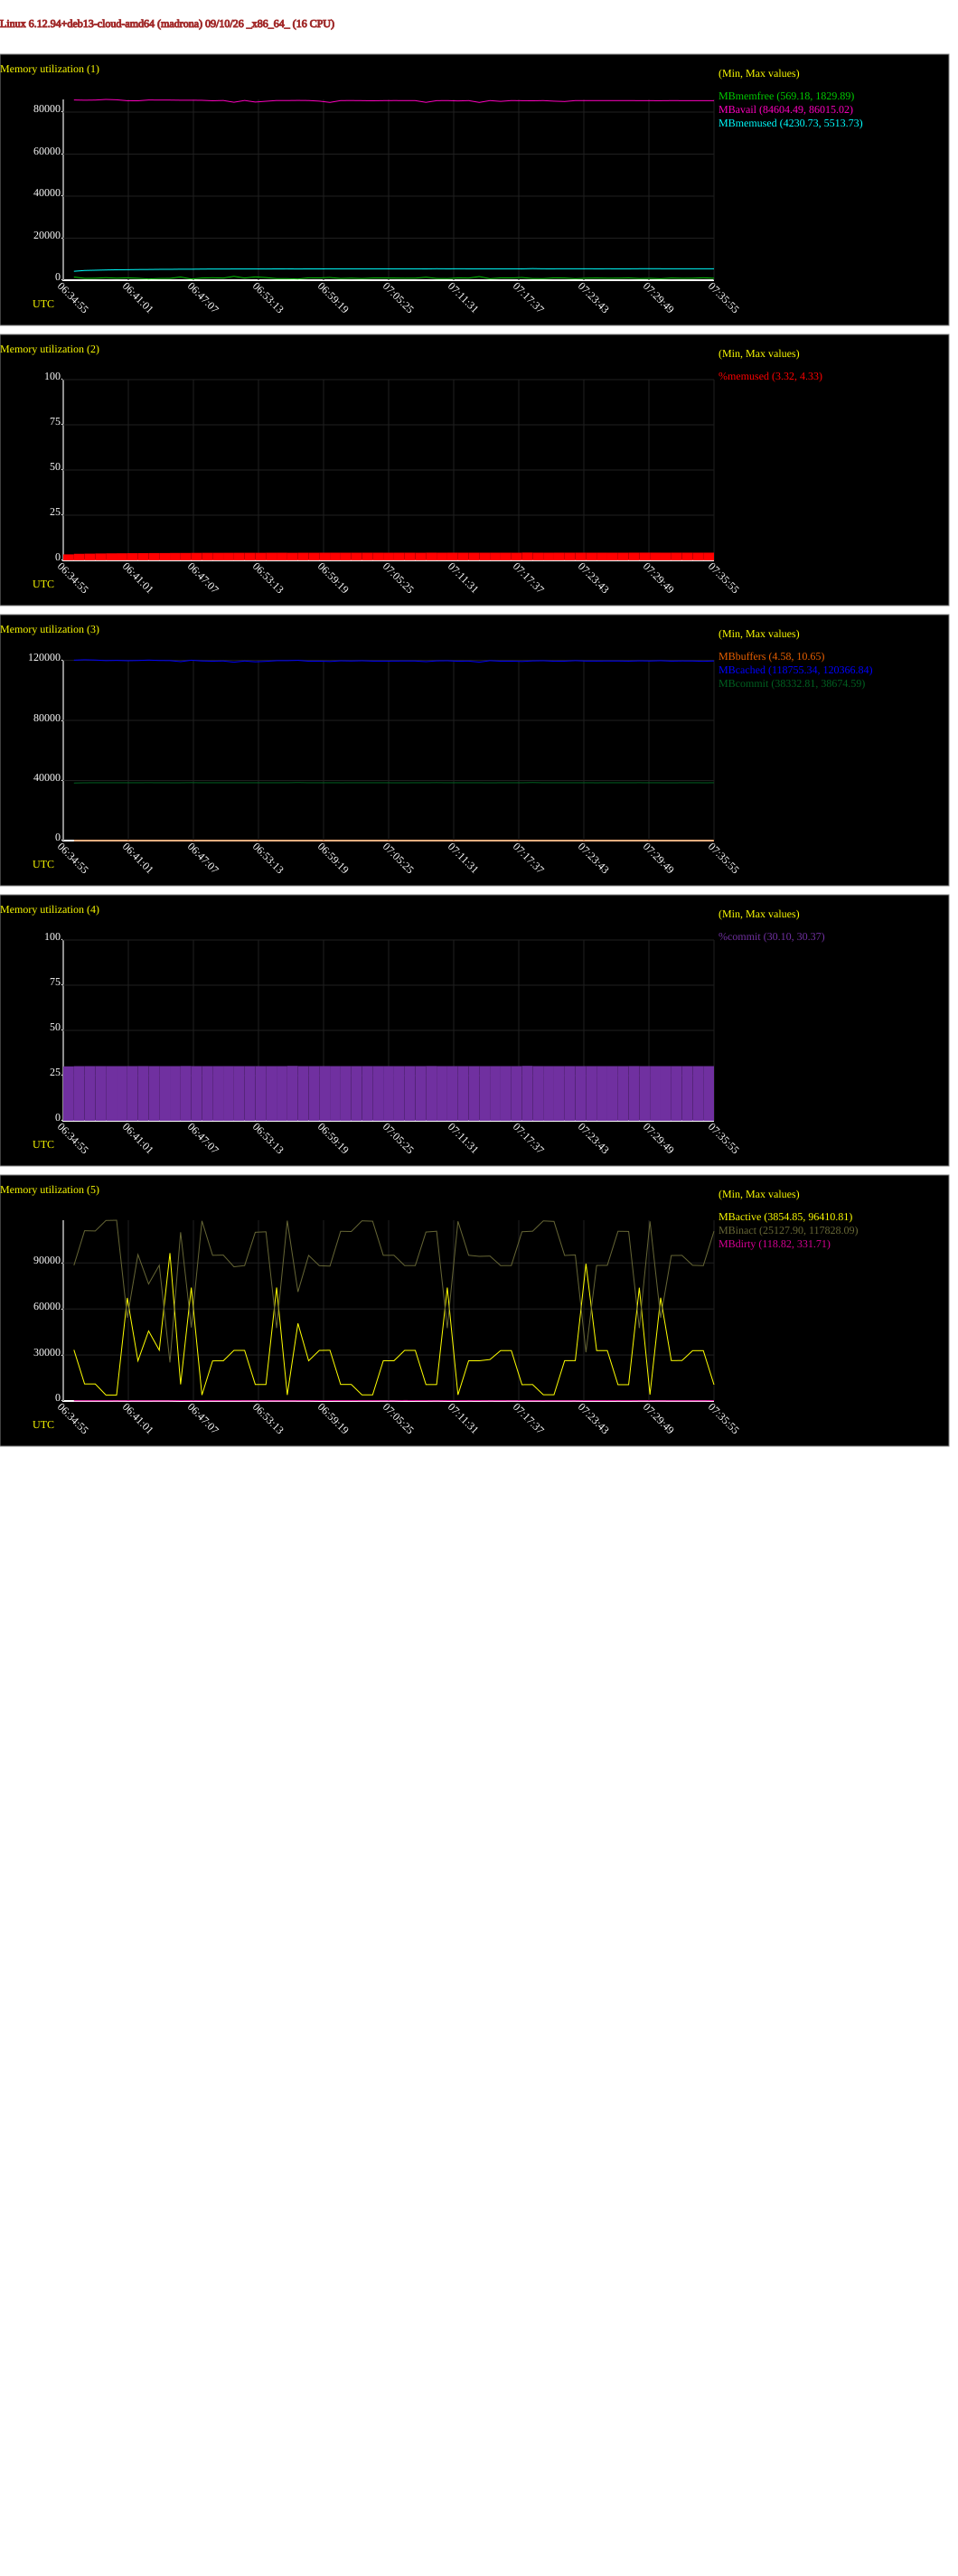

Values plotted in this chart, from the file beside it:
# hostname; interval; timestamp; kbmemfree; kbavail; kbmemused; %memused; kbbuffers; kbcached; kbcommit; %commit; kbactive; kbinact; kbdirty
madrona; 60; 1789022155; 1539352; 87815640; 4332264; 3.32; 10188; 123014684; 39252800; 30.10; 34117584; 90547848; 194384
madrona; 60; 1789022215; 897040; 87712036; 4732036; 3.63; 10060; 123255640; 39425140; 30.23; 11347684; 113669036; 192024
madrona; 60; 1789022275; 951232; 87778828; 4850908; 3.72; 6564; 123086448; 39447120; 30.25; 11357768; 113495528; 180440
madrona; 60; 1789022335; 1225688; 88079384; 4978784; 3.82; 4760; 122688044; 39442672; 30.25; 3953176; 120503172; 180904
madrona; 60; 1789022395; 973276; 87905084; 5074360; 3.89; 4952; 122844432; 39434432; 30.24; 3947368; 120655964; 151852
madrona; 60; 1789022455; 1157280; 87455168; 5118912; 3.93; 5036; 122616452; 39434476; 30.24; 68824512; 55551676; 207200
madrona; 60; 1789022515; 940252; 87416948; 5194044; 3.98; 4748; 122757832; 39445328; 30.25; 26777272; 97753484; 189700
madrona; 60; 1789022575; 604584; 87807656; 5226568; 4.01; 4864; 123062296; 39491472; 30.28; 46739404; 78098156; 181952
madrona; 60; 1789022635; 845328; 87774896; 5284732; 4.05; 4720; 122763516; 39442268; 30.25; 33879656; 90652260; 124472
madrona; 60; 1789022695; 901472; 87767128; 5291600; 4.06; 4828; 122700336; 39431216; 30.24; 98724672; 25730972; 162020
madrona; 60; 1789022755; 1552684; 87694468; 5362812; 4.11; 4976; 121977536; 39430496; 30.24; 11089088; 112644948; 299732
madrona; 60; 1789022815; 582844; 87701516; 5354924; 4.11; 5024; 122956260; 39526164; 30.31; 75702184; 49017000; 232580
madrona; 60; 1789022875; 1059588; 87648356; 5413432; 4.15; 5132; 122455988; 39432484; 30.24; 3986996; 120226416; 248064
madrona; 60; 1789022935; 1195104; 87428244; 5453232; 4.18; 5924; 122280828; 39435088; 30.24; 26790740; 97249304; 222856
madrona; 60; 1789022995; 1036140; 87567520; 5452864; 4.18; 5264; 122439284; 39435888; 30.24; 26795176; 97402472; 218664
madrona; 60; 1789023055; 1873812; 86710836; 5466356; 4.19; 5240; 121605468; 39444872; 30.25; 33786508; 89583132; 236036
madrona; 60; 1789023115; 1052328; 87575760; 5478268; 4.20; 5396; 122415504; 39440840; 30.24; 33785096; 90392336; 186496
madrona; 60; 1789023175; 1613924; 86811184; 5473068; 4.20; 5132; 121858632; 39436584; 30.24; 10981248; 112633948; 181336
madrona; 60; 1789023235; 1284940; 87191156; 5461212; 4.19; 4852; 122199300; 39440476; 30.24; 11011272; 112953452; 165748
madrona; 60; 1789023295; 787856; 87555008; 5509732; 4.23; 4944; 122649936; 39436368; 30.24; 75744372; 48662916; 131180
madrona; 60; 1789023355; 764464; 87541424; 5523244; 4.24; 4744; 122660408; 39440168; 30.24; 4036812; 120385348; 121668
madrona; 60; 1789023415; 597452; 87597276; 5468572; 4.19; 4844; 122882104; 39595456; 30.36; 51815552; 72824908; 168056
madrona; 60; 1789023475; 1155848; 87548036; 5515152; 4.23; 4768; 122275800; 39437224; 30.24; 26832596; 97205064; 181000
madrona; 60; 1789023535; 1122408; 87260132; 5501596; 4.22; 4980; 122321580; 39436036; 30.24; 33750868; 90328304; 293932
madrona; 60; 1789023595; 1309476; 86640624; 5537852; 4.25; 6388; 122097456; 39461664; 30.26; 33864464; 90036520; 294472
madrona; 60; 1789023655; 846688; 87516416; 5547864; 4.25; 6384; 122552000; 39430180; 30.24; 11041880; 113277064; 251784
madrona; 60; 1789023715; 1005320; 87539828; 5523520; 4.24; 5044; 122418680; 39436200; 30.24; 11037848; 113140900; 283904
madrona; 60; 1789023775; 821220; 87498148; 5532996; 4.24; 5060; 122592400; 39439424; 30.24; 4086876; 120268176; 214864
madrona; 60; 1789023835; 1055524; 87420012; 5536772; 4.25; 5024; 122354448; 39441632; 30.25; 4100704; 120022260; 241724
madrona; 60; 1789023895; 1073940; 87499136; 5547340; 4.25; 4704; 122325580; 39435844; 30.24; 26845004; 97240972; 178240
madrona; 60; 1789023955; 1036280; 87531392; 5532808; 4.24; 4732; 122379168; 39429224; 30.24; 26849436; 97284276; 186236
madrona; 60; 1789024015; 966548; 87519504; 5544888; 4.25; 10908; 122425120; 39426852; 30.23; 33777840; 90407348; 339676
madrona; 60; 1789024075; 985896; 87498588; 5544412; 4.25; 8620; 122409944; 39436976; 30.24; 33761188; 90415340; 277924
madrona; 60; 1789024135; 1460472; 86670268; 5506472; 4.22; 5320; 121978300; 39433528; 30.24; 10949908; 112790428; 256352
madrona; 60; 1789024195; 856716; 87481972; 5582796; 4.28; 5276; 122508108; 39518720; 30.30; 10980652; 113313376; 167912
madrona; 60; 1789024255; 816376; 87525532; 5540268; 4.25; 5372; 122591912; 39437032; 30.24; 75720936; 48633048; 286696
madrona; 60; 1789024315; 1111960; 87356208; 5564660; 4.27; 5200; 122271140; 39437184; 30.24; 4084484; 119952820; 292140
madrona; 60; 1789024375; 1042792; 87507996; 5543096; 4.25; 5296; 122360880; 39440464; 30.24; 26850424; 97277920; 236824
madrona; 60; 1789024435; 1761648; 86634996; 5548116; 4.25; 4992; 121638112; 39434456; 30.24; 26846620; 96550780; 251856
madrona; 60; 1789024495; 737828; 87517744; 5546752; 4.25; 5248; 122662832; 39427688; 30.23; 27671920; 96749152; 189856
madrona; 60; 1789024555; 1123892; 87136984; 5537776; 4.25; 5044; 122286048; 39434084; 30.24; 33661620; 90385744; 220460
madrona; 60; 1789024615; 1086096; 87521012; 5542268; 4.25; 4992; 122318996; 39438868; 30.24; 33664900; 90415836; 184764
madrona; 60; 1789024675; 1317516; 87467140; 5518220; 4.23; 4956; 122111744; 39437584; 30.24; 10888748; 112987476; 212260
madrona; 60; 1789024735; 806156; 87417824; 5646056; 4.33; 5196; 122494212; 39602780; 30.37; 10953156; 113351560; 174004
madrona; 60; 1789024795; 783292; 87514556; 5550476; 4.26; 4932; 122614792; 39442468; 30.25; 4164000; 120220500; 207016
madrona; 60; 1789024855; 1131220; 87242672; 5546568; 4.25; 5028; 122269848; 39435140; 30.24; 4157292; 119873980; 161884
madrona; 60; 1789024915; 1065860; 87074360; 5571064; 4.27; 5132; 122310756; 39436712; 30.24; 26918668; 97155400; 174248
madrona; 60; 1789024975; 734020; 87514452; 5550044; 4.26; 4692; 122664140; 39443700; 30.25; 26930400; 97503792; 156464
madrona; 60; 1789025035; 990440; 87501416; 5562936; 4.27; 4956; 122394316; 39438996; 30.24; 91624792; 32535792; 273120
madrona; 60; 1789025095; 1044284; 87521964; 5542548; 4.25; 4880; 122360976; 39430612; 30.24; 33635568; 90487748; 264580
madrona; 60; 1789025155; 961448; 87511076; 5552644; 4.26; 5116; 122433008; 39439520; 30.24; 33641488; 90558836; 281928
madrona; 60; 1789025215; 973948; 87513584; 5545692; 4.25; 4988; 122427064; 39434444; 30.24; 10880648; 113303936; 234252
madrona; 60; 1789025275; 1095288; 87523724; 5539160; 4.25; 5096; 122311240; 39440612; 30.24; 10893880; 113182804; 266012
madrona; 60; 1789025335; 836316; 87481344; 5581240; 4.28; 5200; 122528748; 39482852; 30.28; 75623320; 48684756; 189896
madrona; 60; 1789025395; 933108; 87473348; 5590560; 4.29; 5868; 122423360; 39435608; 30.24; 4276068; 119936452; 189960
madrona; 60; 1789025455; 729296; 87463572; 5578960; 4.28; 5964; 122637384; 39432532; 30.24; 68907116; 55514584; 124652
madrona; 60; 1789025515; 1063584; 87510096; 5553884; 4.26; 4800; 122330396; 39428360; 30.24; 26964448; 97127516; 196168
madrona; 60; 1789025575; 927336; 87493968; 5569244; 4.27; 5040; 122450660; 39434036; 30.24; 27015128; 97204292; 176644
madrona; 60; 1789025635; 962888; 87480832; 5565832; 4.27; 4860; 122418724; 39438928; 30.24; 33611300; 90571816; 188388
madrona; 60; 1789025695; 1184304; 87480428; 5549940; 4.26; 4956; 122213320; 39428956; 30.24; 33605516; 90365340; 162236
... 1 more rows
